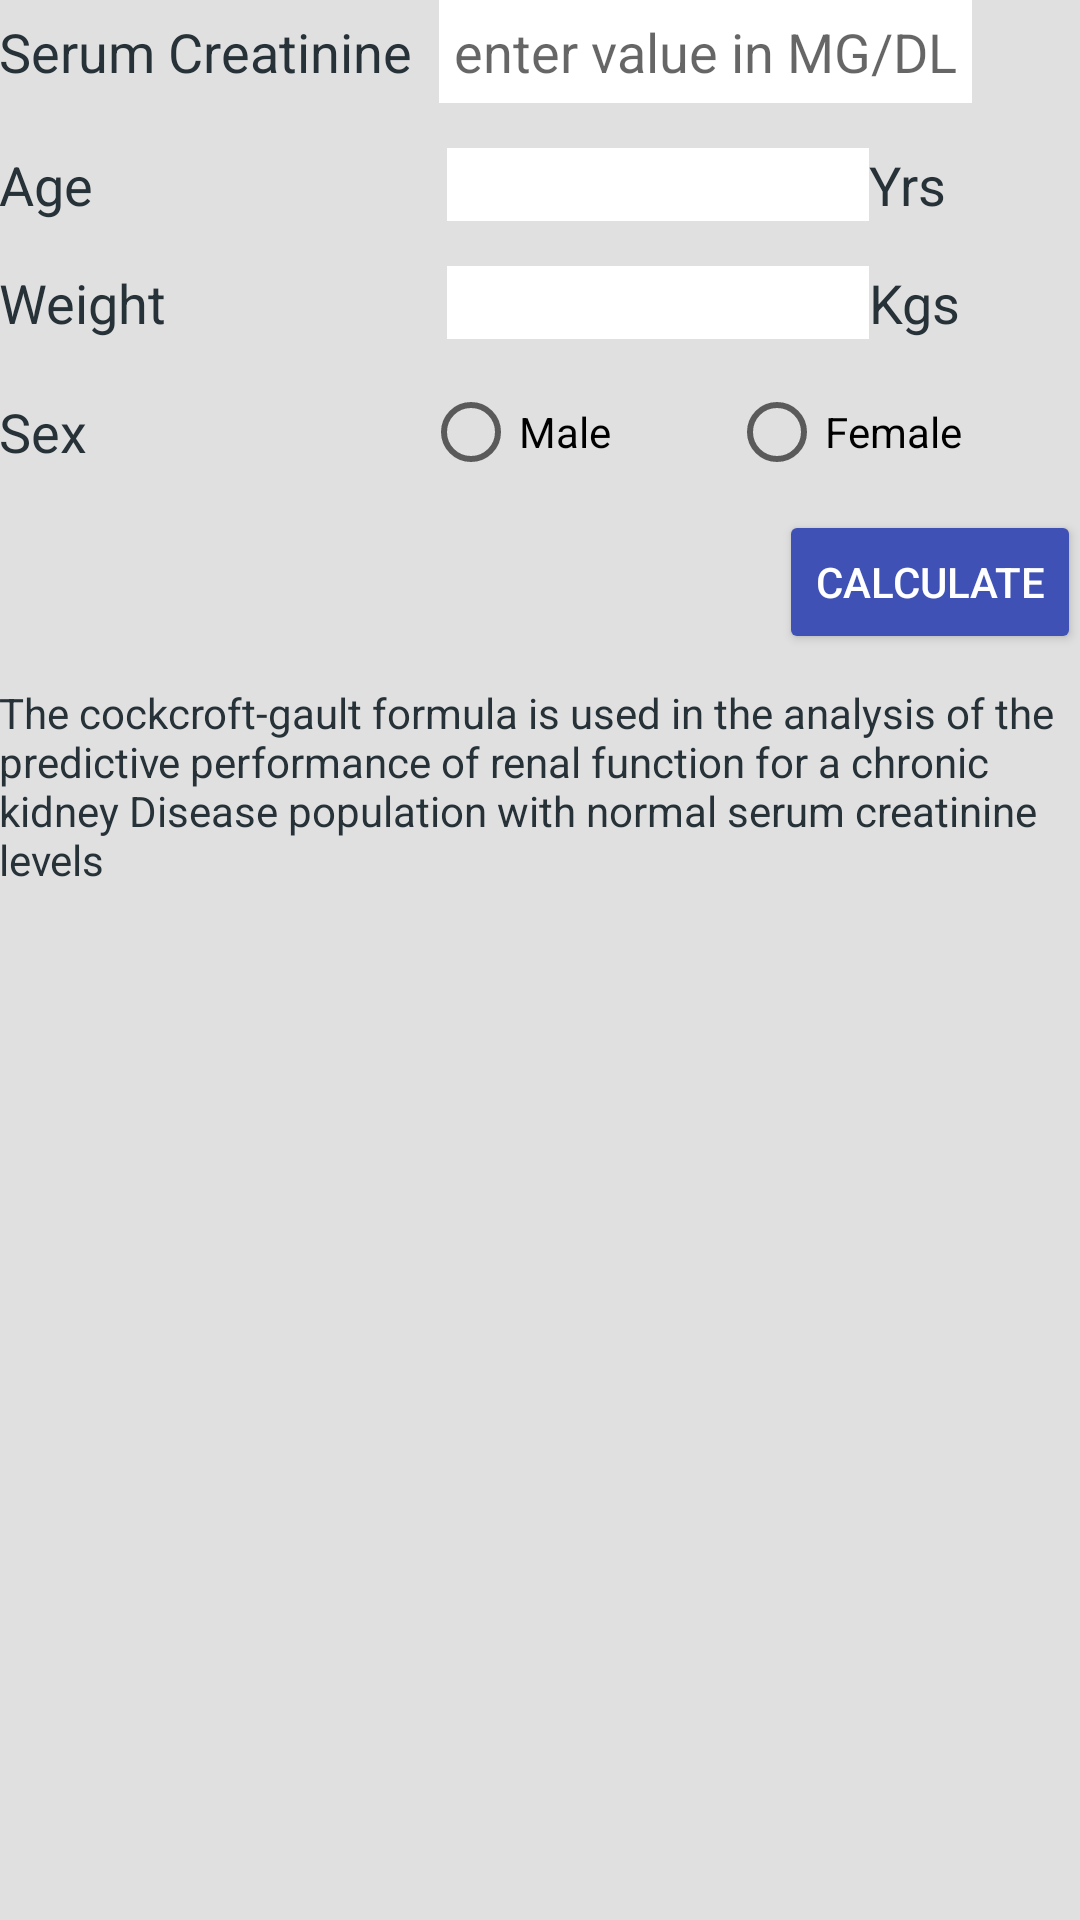

Produce the Android XML layout that renders to this screen, including the resource entries it uses.
<!-- AndroidManifest.xml: application theme AppTheme -->
<!-- res/layout/activity_main.xml -->
<?xml version="1.0" encoding="utf-8"?>
<RelativeLayout xmlns:android="http://schemas.android.com/apk/res/android"
    xmlns:tools="http://schemas.android.com/tools"
    android:layout_width="match_parent"
    android:layout_height="match_parent"
    android:paddingBottom="@dimen/activity_vertical_margin"
    android:paddingLeft="@dimen/activity_horizontal_margin"
    android:paddingRight="@dimen/activity_horizontal_margin"
    android:paddingTop="@dimen/activity_vertical_margin"
    tools:context="com.developers.sugarsinitiative.musk.MainActivity">

    <ScrollView
        android:layout_width="match_parent"
        android:layout_height="match_parent">

        <LinearLayout
            android:layout_width="match_parent"
            android:layout_height="match_parent"
            android:orientation="vertical">

            <LinearLayout
                android:layout_width="match_parent"
                android:layout_height="wrap_content"
                android:layout_marginBottom="15dp"
                android:orientation="horizontal">

                <TextView
                    android:layout_width="wrap_content"
                    android:layout_height="match_parent"
                    android:gravity="center_vertical"
                    android:text="@string/Serum"
                    android:textSize="18sp" />

                <EditText
                    android:id="@+id/serumCreatinine"
                    android:layout_width="wrap_content"
                    android:layout_height="match_parent"
                    android:layout_marginLeft="9dp"
                    android:background="#FFFFFF"
                    android:hint="@string/hint1"
                    android:inputType="numberDecimal"
                    android:maxLength="8"
                    android:padding="5dp" />
            </LinearLayout>


            <LinearLayout
                android:layout_width="match_parent"
                android:layout_height="wrap_content"
                android:layout_marginBottom="15dp"
                android:orientation="horizontal">

                <TextView
                    android:layout_width="0dp"
                    android:layout_height="match_parent"
                    android:layout_marginRight="74dp"
                    android:layout_weight="1"
                    android:gravity="center_vertical"
                    android:text="@string/AGE"
                    android:textSize="18sp" />

                <EditText
                    android:id="@+id/age"
                    android:layout_width="0dp"
                    android:layout_height="match_parent"
                    android:layout_marginLeft="5dp"
                    android:layout_weight="2"
                    android:background="#FFFFFF"
                    android:inputType="number"
                    android:maxLength="3" />

                <TextView
                    android:layout_width="0dp"
                    android:layout_height="match_parent"
                    android:layout_weight="1"
                    android:gravity="center_vertical"
                    android:maxLength="3"
                    android:text="@string/years"
                    android:textSize="18sp" />
            </LinearLayout>

            <LinearLayout
                android:layout_width="match_parent"
                android:layout_height="wrap_content"
                android:layout_marginBottom="15dp"
                android:orientation="horizontal">

                <TextView
                    android:layout_width="0dp"
                    android:layout_height="match_parent"
                    android:layout_marginRight="70dp"
                    android:layout_weight="1"
                    android:gravity="center_vertical"
                    android:text="@string/WEIGHT"
                    android:textSize="18sp" />

                <EditText
                    android:id="@+id/weight"
                    android:layout_width="0dp"
                    android:layout_height="match_parent"
                    android:layout_marginLeft="9dp"
                    android:layout_weight="2"
                    android:background="#FFFFFF"
                    android:inputType="number"
                    android:maxLength="3" />

                <TextView
                    android:layout_width="0dp"
                    android:layout_height="match_parent"
                    android:layout_weight="1"
                    android:gravity="center_vertical"
                    android:maxLength="3"
                    android:text="@string/Kilos"
                    android:textSize="18sp" />
            </LinearLayout>

            <LinearLayout
                android:layout_width="match_parent"
                android:layout_height="wrap_content"
                android:layout_marginBottom="10dp"
                android:orientation="horizontal">

                <TextView
                    android:layout_width="wrap_content"
                    android:layout_height="match_parent"
                    android:layout_marginRight="112dp"
                    android:gravity="center_vertical"
                    android:text="@string/SEX"
                    android:textSize="18sp" />

                <RadioGroup
                    android:id="@+id/genderRadioGroup"
                    android:layout_width="match_parent"
                    android:layout_height="match_parent"
                    android:orientation="horizontal">

                    <RadioButton
                        android:id="@+id/maleRadio"
                        android:layout_width="wrap_content"
                        android:layout_height="wrap_content"
                        android:layout_weight="1"
                        android:text="@string/Male" />

                    <RadioButton
                        android:id="@+id/femaleRadio"
                        android:layout_width="wrap_content"
                        android:layout_height="wrap_content"
                        android:layout_weight="1"
                        android:text="@string/Female" />
                </RadioGroup>

            </LinearLayout>

            <RelativeLayout
                android:layout_width="match_parent"
                android:layout_height="wrap_content">

                <Button
                    android:id="@+id/viewDosage"
                    style="@style/Button"
                    android:layout_width="wrap_content"
                    android:layout_height="wrap_content"
                    android:layout_alignParentEnd="true"
                    android:layout_alignParentRight="true"
                    android:text="@string/button1text" />
                /android:onClick="calculateValue"


            </RelativeLayout>


            <LinearLayout
                android:layout_width="match_parent"
                android:layout_height="wrap_content"
                android:layout_marginTop="10dp">

                <TextView
                    android:layout_width="match_parent"
                    android:layout_height="wrap_content"
                    android:text="@string/bottext1" />
            </LinearLayout>
        </LinearLayout>
    </ScrollView>


</RelativeLayout>
<!-- resources referenced by this layout -->
<resources>
  <string name="AGE">Age</string>
  <string name="Female">Female</string>
  <string name="Kilos">Kgs</string>
  <string name="Male">Male</string>
  <string name="SEX">Sex</string>
  <string name="Serum">Serum Creatinine</string>
  <string name="WEIGHT">Weight</string>
  <string name="bottext1">The cockcroft-gault formula is used in the analysis of the predictive performance of renal function for a chronic kidney Disease population with normal serum creatinine levels</string>
  <string name="button1text">Calculate</string>
  <string name="hint1" translatable="true">enter value in MG/DL</string>
  <string name="years">Yrs</string>
  <style name="Button">
         <item name="android:textColor">#FFFFFF</item>
     </style>
  <style name="AppTheme" parent="Theme.AppCompat.Light">
          
          <item name="colorPrimary">#607D8B</item>
         
         <item name="android:colorBackground">@color/backgroundColor</item>
          <item name="android:textColorPrimary">#FFFFFF</item>
          <item name="android:textColor">#263238</item>
          <item name="android:editTextColor">#00695C</item>
          
  
          <item name="android:colorButtonNormal">#3F51B5</item>
      </style>
  <color name="backgroundColor">#E0e0e0</color>
</resources>
